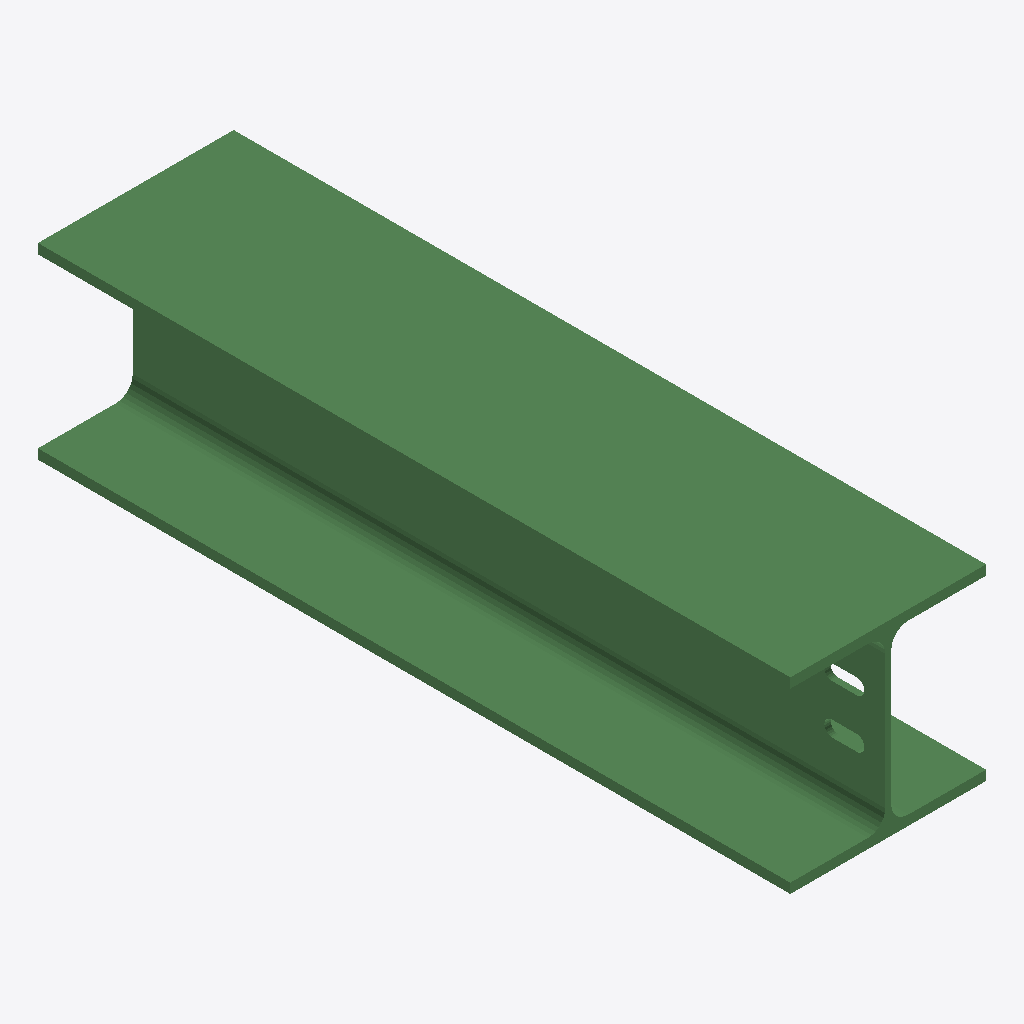
Isometric view of an IFC building model (IFC-SPF (STEP), schema IFC2X3, length unit millimetre), seen from the south-west, elements coloured by IFC class: 1 beam (green).
Extent 0.240 m × 0.923 m × 0.230 m (x, y, z). Storeys (1): Undefined at 0.00 m. Elements (1): 1 IfcBeam.

HEADER;
FILE_DESCRIPTION(('ViewDefinition[AISC_Steel_Detailing]','Option [BaseQuantities:Off]','Option [GridExport:On]','Option [Assemblies:Off]','Option [Bolts:On]','Option [Rebars:On]','Option [PourObjects:Off]','Option [Welds:On]','Option [SurfaceTreatments:On]','Option [LocationBy:0]','Option [ViewColors:Off]','Option [SectionedSpine:Off]','[2 more]'),'2;1');
FILE_NAME('b_1115_Qty_1.ifc','2026-05-16T11:52:51',('GIOVANNIPC\\gcorrea'),('Structural Designer'),'IFC Database version: Work','Tekla Structures 2020 Service Pack 5, IFC Export','');
FILE_SCHEMA(('IFC2X3'));
ENDSEC;
DATA;
#37=IFCPROJECT('2G7ZFDNE16yBDU14FA92Me',#5,'Proyecto',$,$,$,$,(#11),#36);
#39=IFCSITE('2xvEzEinjBTea80yOTcujY',#5,'Obra',$,$,#38,$,$,.ELEMENT.,$,$,$,$,$);
#41=IFCBUILDING('14sV1b2X59_9in0TDe8AWB',#5,'Undefined',$,$,#40,$,$,.ELEMENT.,$,$,$);
#43=IFCBUILDINGSTOREY('29hdEUCErFze9E_VIAceOd',#5,'Undefined',$,$,#42,$,$,.ELEMENT.,0.0);
#64=IFCBEAM('2l01PYFnDC6vQjBOaHMcYL',#44,'BEAM','HEA240','HEA240',#47,#63,'IDaf001662-3f13-4c1b-96ad-2d89115a6895');
ENDSEC;
